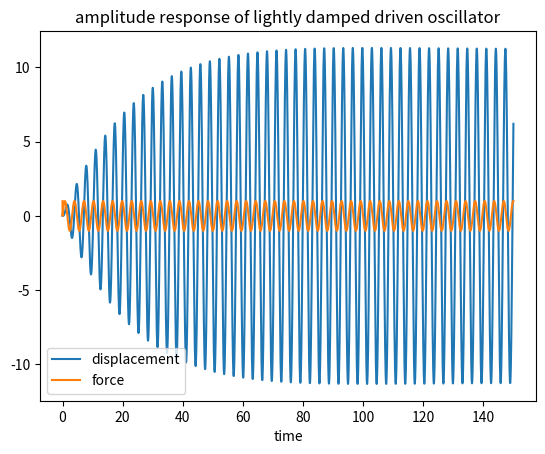

This chart was generated by the following Python code:
import numpy as np
import matplotlib.pyplot as plt
from math import sin, sqrt
from scipy.integrate import odeint

#constants and stuff
k = 2.0
m = 0.5
g = 0.05 #light damping
F = 1.0
w0 = sqrt(k/m)

w = 0.99 * w0
tmax = 150
dt = 0.01
t = 0
x = 0
v = 0
a = 0

#equation of motion
#m d2x/dt2 - 2 g dx/dt + kx = F sin wt

print('w0 = %f\n'%w0)

def force(x, v, t):
    return -g*v - k*x + F*sin(w*t)

X = [0.]
T = [0.]
FF = [1.]

while t<tmax:
    f = force(x, v, t)
    a = f/m
    x = x + v * dt + 0.5 * a *dt *dt
    v = v + a *dt
    FF.append(F*sin(w*t))
    t = t + dt
    X.append(x)
    T.append(t)

plt.figure()
plt.plot(T, X)
plt.plot(T, FF)
plt.title('amplitude response of lightly damped driven oscillator')
plt.legend(('displacement', 'force'))
plt.xlabel('time')
plt.show()
